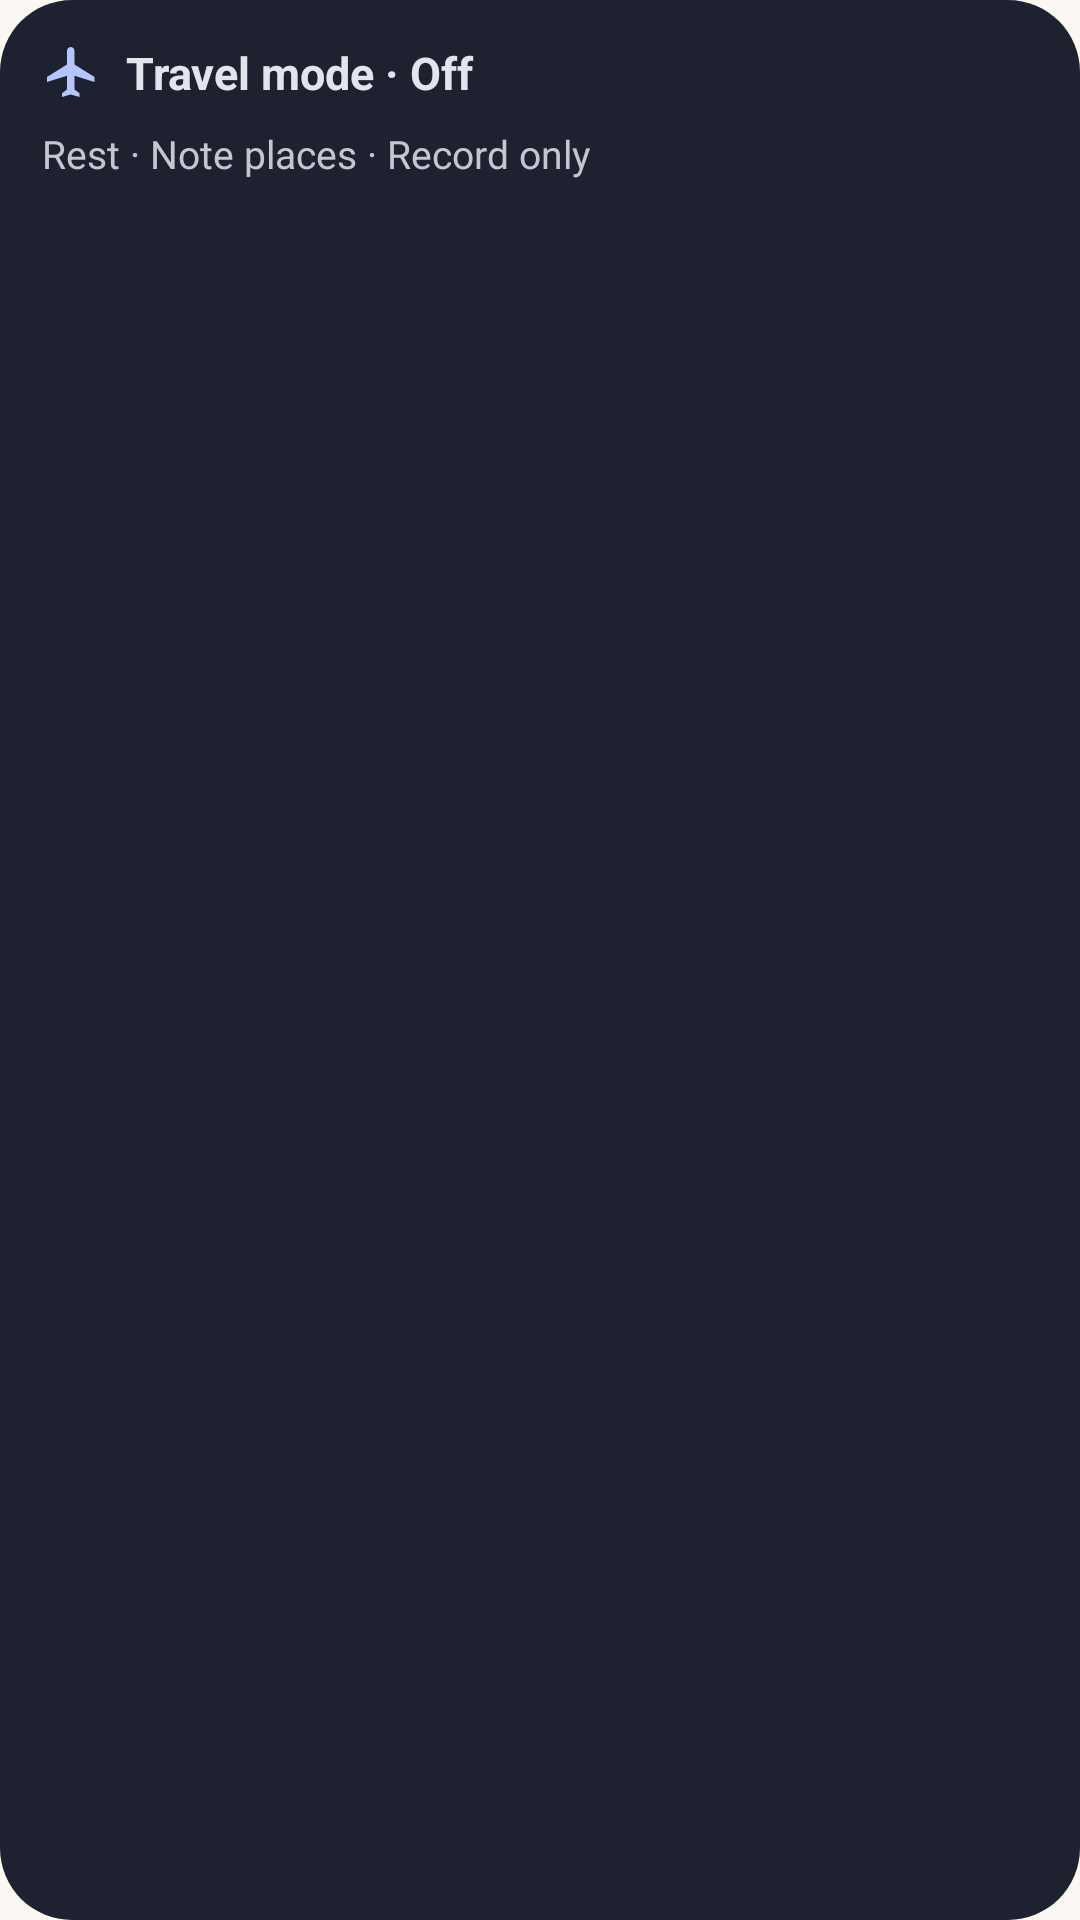

This screen was rendered from an Android layout file. Write that file and the resources it references.
<!-- AndroidManifest.xml: application theme Theme.EchoMind -->
<!-- res/layout/widget_preview_travel.xml -->
<?xml version="1.0" encoding="utf-8"?>
<LinearLayout xmlns:android="http://schemas.android.com/apk/res/android" android:layout_width="match_parent" android:layout_height="match_parent"
    android:orientation="vertical" android:padding="14dp" android:background="@drawable/widget_preview_bg">
    <LinearLayout android:layout_width="match_parent" android:layout_height="wrap_content" android:orientation="horizontal" android:gravity="center_vertical">
        <ImageView android:layout_width="20dp" android:layout_height="20dp" android:src="@drawable/ic_w_flight" android:tint="#FFB4C5FF" />
        <TextView android:layout_width="wrap_content" android:layout_height="wrap_content" android:layout_marginStart="8dp"
            android:text="Travel mode · Off" android:textColor="#FFE3E4EE" android:textSize="15sp" android:textStyle="bold" android:maxLines="1" />
    </LinearLayout>
    <TextView android:layout_width="wrap_content" android:layout_height="wrap_content" android:layout_marginTop="8dp"
        android:text="Rest · Note places · Record only" android:textColor="#FFC5C6D0" android:textSize="13sp" />
</LinearLayout>
<!-- resources referenced by this layout -->
<resources>
  <!-- drawable ic_w_flight (drawable) -->
  <?xml version="1.0" encoding="utf-8"?>
  <vector xmlns:android="http://schemas.android.com/apk/res/android" android:width="24dp" android:height="24dp" android:viewportWidth="24" android:viewportHeight="24">
    <path android:fillColor="#FFFFFFFF" android:pathData="M21,16v-2l-8,-5V3.5C13,2.67 12.33,2 11.5,2S10,2.67 10,3.5V9l-8,5v2l8,-2.5V19l-2,1.5V22l3.5,-1 3.5,1v-1.5L13,19v-5.5L21,16z"/>
  </vector>
  <!-- drawable widget_preview_bg (drawable) -->
  <?xml version="1.0" encoding="utf-8"?>
  <shape xmlns:android="http://schemas.android.com/apk/res/android" android:shape="rectangle">
      <solid android:color="#FF1E2230"/>
      <corners android:radius="24dp"/>
  </shape>
  <style name="Theme.EchoMind" parent="android:Theme.Material.Light.NoActionBar">
          <item name="android:windowBackground">@color/bg</item>
          <item name="android:statusBarColor">@android:color/transparent</item>
          <item name="android:navigationBarColor">@android:color/transparent</item>
          <item name="android:windowLightStatusBar">true</item>
      </style>
  <color name="bg">#FBF8F4</color>
</resources>
